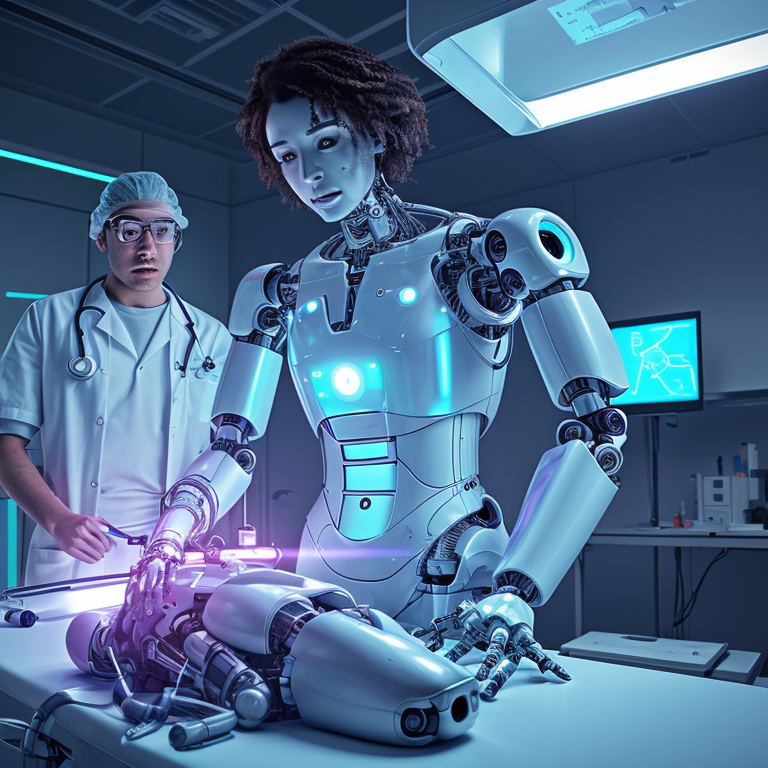
Generation parameters embedded in this image by AUTOMATIC1111 Stable Diffusion web UI or a fork of it (Forge, ...) (PNG 'parameters' text chunk):
A realistic image of a doctor from the future performing a surgery on a robot with a robot assistant and screens and tools from the future, the image should have a glowing neon lighting

Steps: 25, Sampler: DPM++ 2M Karras, CFG scale: 7, Seed: 1278577057, Size: 768x768, Model hash: 15012c538f, Model: realisticVisionV51_v51VAE, Style Selector Enabled: True, Style Selector Randomize: False, Style Selector Style: base, Version: v1.6.0